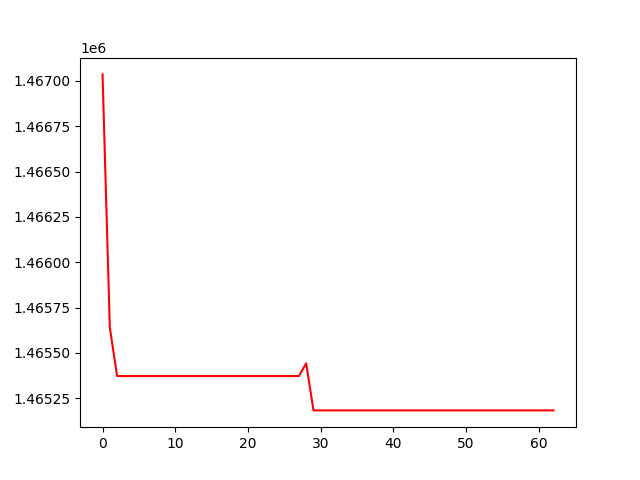

The file beside this chart, header and first rows:
, 0
0, 1467036
1, 1465640
2, 1465373
3, 1465373
4, 1465373
5, 1465373
6, 1465373
7, 1465373
8, 1465373
9, 1465373
10, 1465373
11, 1465373
12, 1465373
13, 1465373
14, 1465373
15, 1465373
16, 1465373
17, 1465373
18, 1465373
19, 1465373
20, 1465373
21, 1465373
22, 1465373
23, 1465373
24, 1465373
25, 1465373
26, 1465373
27, 1465373
28, 1465443
29, 1465183
30, 1465183
31, 1465183
32, 1465183
33, 1465183
34, 1465183
35, 1465183
36, 1465183
37, 1465183
38, 1465183
39, 1465183
40, 1465183
41, 1465183
42, 1465183
43, 1465183
44, 1465183
45, 1465183
46, 1465183
47, 1465183
48, 1465183
49, 1465183
50, 1465183
51, 1465183
52, 1465183
53, 1465183
54, 1465183
55, 1465183
56, 1465183
57, 1465183
58, 1465183
59, 1465183
... 3 more rows
